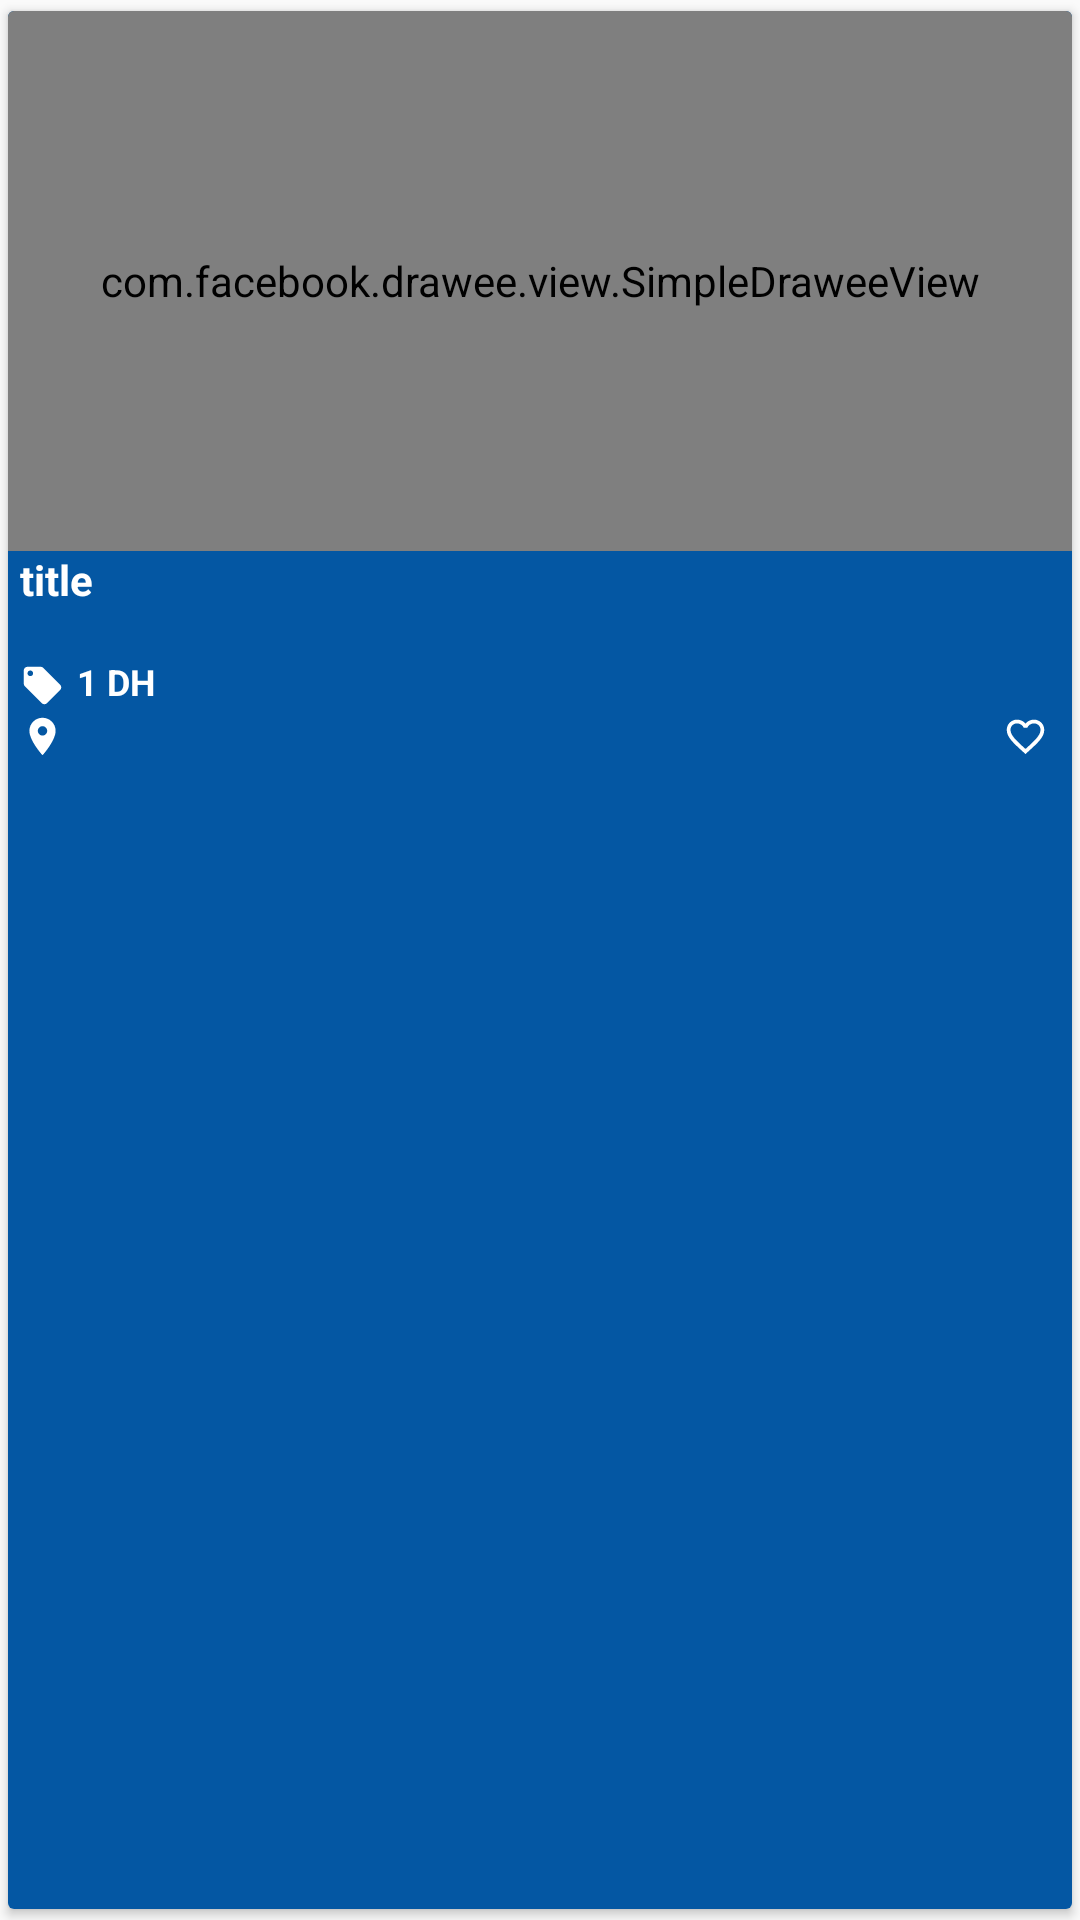

Write the Android layout XML for this screen, with the resource values it uses.
<!-- AndroidManifest.xml: application theme MyAppTheme -->
<!-- res/layout/ad_item_layout.xml -->
<?xml version="1.0" encoding="utf-8"?>
<android.support.v7.widget.CardView xmlns:android="http://schemas.android.com/apk/res/android"
    xmlns:card_view="http://schemas.android.com/apk/res-auto"
    xmlns:fresco="http://schemas.android.com/apk/res-auto"
    android:layout_width="180dp"
    android:layout_height="wrap_content"
    android:background="@color/white"
    card_view:cardUseCompatPadding="true">

    <RelativeLayout
        android:id="@+id/AdLayout"
        android:layout_width="match_parent"
        android:layout_height="match_parent"
        android:background="@color/colorPrimaryLight">

        <com.facebook.drawee.view.SimpleDraweeView
            android:id="@+id/coverImage"
            android:layout_width="match_parent"
            android:layout_height="180dp"
            android:layout_alignParentLeft="true"
            android:layout_alignParentStart="true"
            android:layout_alignParentTop="true"
            android:src="@drawable/ic_launcher_background"
            android:layout_centerHorizontal="true"
            fresco:actualImageScaleType="fitXY"
            fresco:failureImage="@drawable/ic_launcher_background"
            fresco:placeholderImage="@drawable/ic_launcher_background" />

        <TextView
            android:id="@+id/title"
            style="@style/AdTitleStyle"
            android:layout_width="wrap_content"
            android:layout_height="wrap_content"
            android:layout_below="@+id/coverImage"
            android:layout_marginLeft="4dp"
            android:lines="2"
            android:text="title"
            android:textColor="@color/white"
            android:textStyle="normal|bold" />

        <LinearLayout
            android:id="@+id/price_layout"
            android:layout_width="wrap_content"
            android:layout_height="wrap_content"
            android:layout_alignLeft="@+id/title"
            android:layout_alignStart="@+id/title"
            android:layout_below="@+id/title"
            android:layout_marginEnd="22dp"
            android:orientation="horizontal">

            <ImageView
                android:id="@+id/price_ic"
                android:layout_width="15dp"
                android:layout_height="15dp"
                android:layout_marginRight="4dp"
                android:layout_marginTop="2dp"
                android:src="@drawable/ic_price" />

            <TextView
                android:id="@+id/price"
                style="@style/AdPriceStyle"
                android:layout_width="wrap_content"
                android:layout_height="wrap_content"
                android:lines="1"
                android:text="1 DH"
                android:textColor="@color/white"
                android:textSize="12sp"
                android:textStyle="bold" />
        </LinearLayout>

        <LinearLayout
            android:id="@+id/city_layout"
            android:layout_width="wrap_content"
            android:layout_height="wrap_content"
            android:layout_below="@+id/price_layout"
            android:layout_alignLeft="@+id/price_layout"
            android:layout_alignStart="@+id/price_layout"
            android:orientation="horizontal">

            <ImageView
                android:id="@+id/loc_icon"
                android:layout_width="15dp"
                android:layout_height="15dp"
                android:layout_marginRight="4dp"
                android:layout_marginTop="2dp"
                android:src="@drawable/ic_location" />

            <TextView
                android:id="@+id/city"
                style="@style/AdPriceStyle"
                android:layout_width="wrap_content"
                android:layout_height="wrap_content"
                android:lines="2"
                android:text=""
                android:textColor="@color/white" />

        </LinearLayout>

        <ImageView
            android:id="@+id/fav_icon"
            android:layout_width="15dp"
            android:layout_height="15dp"
            android:layout_alignParentEnd="true"
            android:layout_alignTop="@+id/city_layout"
            android:layout_marginEnd="8dp"
            android:layout_marginTop="2dp"
            android:foregroundGravity="center"
            android:src="@drawable/ic_favorite_border" />

    </RelativeLayout>

</android.support.v7.widget.CardView>
<!-- resources referenced by this layout -->
<resources>
  <color name="colorPrimaryLight">#0457A3</color>
  <color name="white">#ffffff</color>
  <!-- drawable ic_favorite_border (drawable) -->
  <vector android:height="512dp" android:tint="#FFFFFF"
      android:viewportHeight="24.0" android:viewportWidth="24.0"
      android:width="512dp" xmlns:android="http://schemas.android.com/apk/res/android">
      <path android:fillColor="#FF000000" android:pathData="M16.5,3c-1.74,0 -3.41,0.81 -4.5,2.09C10.91,3.81 9.24,3 7.5,3 4.42,3 2,5.42 2,8.5c0,3.78 3.4,6.86 8.55,11.54L12,21.35l1.45,-1.32C18.6,15.36 22,12.28 22,8.5 22,5.42 19.58,3 16.5,3zM12.1,18.55l-0.1,0.1 -0.1,-0.1C7.14,14.24 4,11.39 4,8.5 4,6.5 5.5,5 7.5,5c1.54,0 3.04,0.99 3.57,2.36h1.87C13.46,5.99 14.96,5 16.5,5c2,0 3.5,1.5 3.5,3.5 0,2.89 -3.14,5.74 -7.9,10.05z"/>
  </vector>
  <!-- drawable ic_location (drawable) -->
  <vector android:height="512dp" android:tint="#FFFFFF"
      android:viewportHeight="24.0" android:viewportWidth="24.0"
      android:width="512dp" xmlns:android="http://schemas.android.com/apk/res/android">
      <path android:fillColor="#FF000000" android:pathData="M12,2C8.13,2 5,5.13 5,9c0,5.25 7,13 7,13s7,-7.75 7,-13c0,-3.87 -3.13,-7 -7,-7zM12,11.5c-1.38,0 -2.5,-1.12 -2.5,-2.5s1.12,-2.5 2.5,-2.5 2.5,1.12 2.5,2.5 -1.12,2.5 -2.5,2.5z"/>
  </vector>
  <!-- drawable ic_price (drawable) -->
  <vector android:height="512dp" android:tint="#FFFFFF"
      android:viewportHeight="24.0" android:viewportWidth="24.0"
      android:width="512dp" xmlns:android="http://schemas.android.com/apk/res/android">
      <path android:fillColor="#FF000000" android:pathData="M21.41,11.58l-9,-9C12.05,2.22 11.55,2 11,2H4c-1.1,0 -2,0.9 -2,2v7c0,0.55 0.22,1.05 0.59,1.42l9,9c0.36,0.36 0.86,0.58 1.41,0.58 0.55,0 1.05,-0.22 1.41,-0.59l7,-7c0.37,-0.36 0.59,-0.86 0.59,-1.41 0,-0.55 -0.23,-1.06 -0.59,-1.42zM5.5,7C4.67,7 4,6.33 4,5.5S4.67,4 5.5,4 7,4.67 7,5.5 6.33,7 5.5,7z"/>
  </vector>
  <style name="AdPriceStyle" parent="TextAppearance.AppCompat.Medium">
          <item name="android:textSize">12sp</item>
      </style>
  <style name="AdTitleStyle" parent="TextAppearance.AppCompat.Medium">
          <item name="android:textSize">14sp</item>
      </style>
  <style name="MyAppTheme" parent="Theme.AppCompat.Light.NoActionBar">
          <item name="colorPrimary">@color/colorPrimary</item>
          <item name="colorPrimaryDark">@color/colorPrimaryDark</item>
          <item name="colorAccent">@color/colorAccent</item>
      </style>
  <color name="colorPrimary">#004889</color>
  <color name="colorPrimaryDark">#004889</color>
  <color name="colorAccent">#F08024</color>
</resources>
